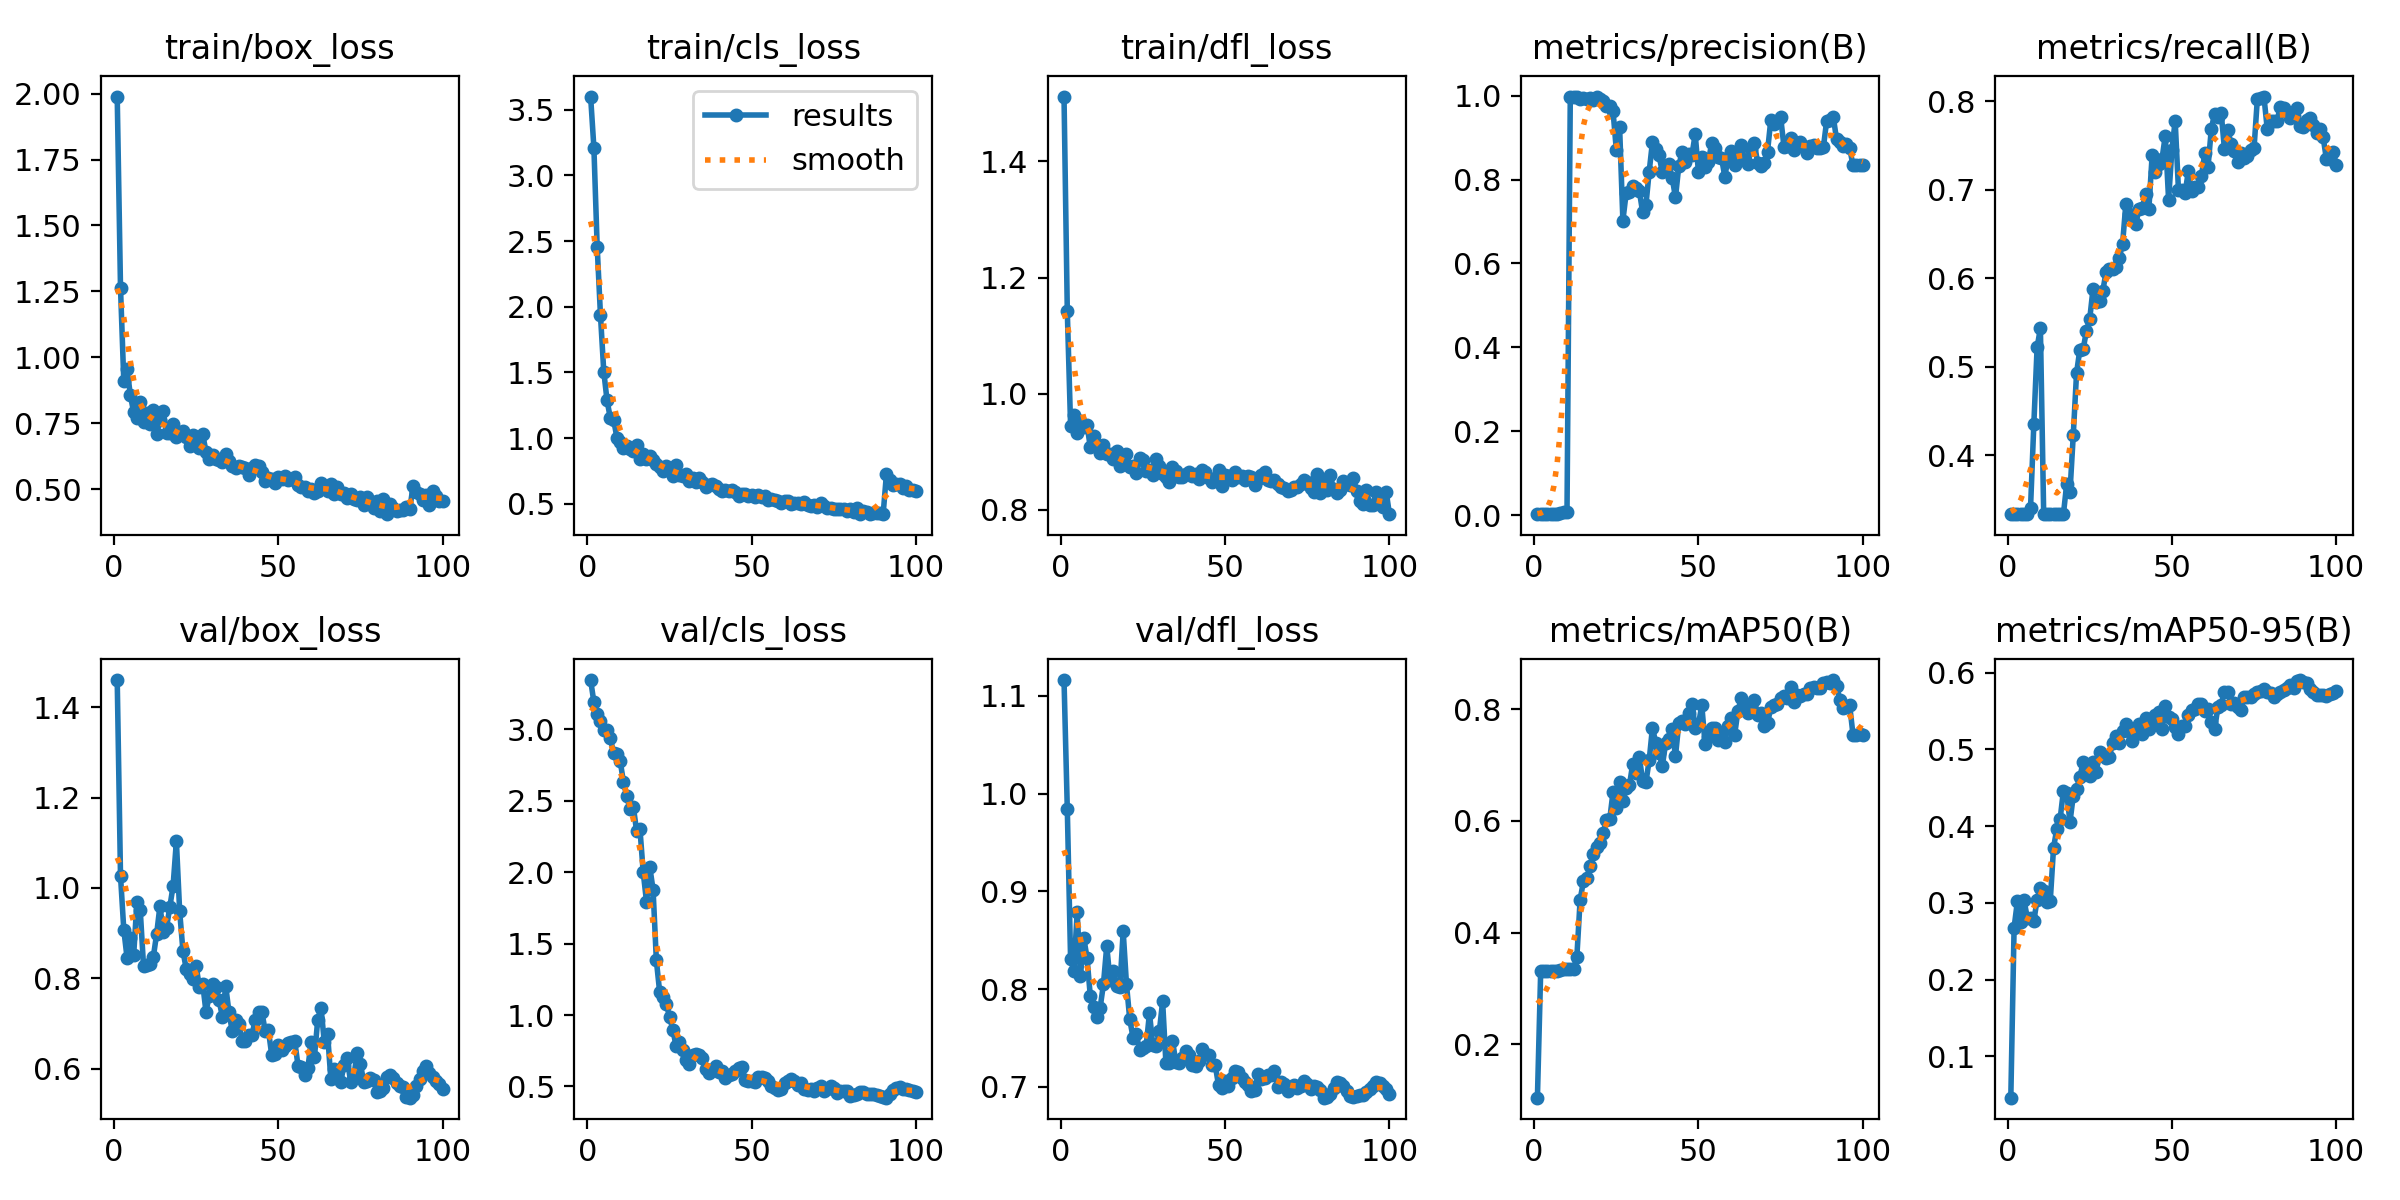

Source data for this figure (header and first rows):
epoch, time, train/box_loss, train/cls_loss, train/dfl_loss, metrics/precision(B), metrics/recall(B), metrics/mAP50(B), metrics/mAP50-95(B), val/box_loss, val/cls_loss, val/dfl_loss, lr/pg0, lr/pg1, lr/pg2
1, 6.588, 1.989, 3.601, 1.512, 0.00205, 0.3333, 0.1041, 0.04616, 1.461, 3.344, 1.116, 5.716e-05, 5.716e-05, 5.716e-05
2, 9.075, 1.264, 3.21, 1.142, 0.00228, 0.3333, 0.3317, 0.2679, 1.027, 3.189, 0.9841, 0.0001273, 0.0001273, 0.0001273
3, 10.42, 0.91, 2.456, 0.9448, 0.00248, 0.3333, 0.3317, 0.3019, 0.9077, 3.104, 0.8304, 0.0001961, 0.0001961, 0.0001961
4, 11.67, 0.9555, 1.935, 0.9631, 0.00247, 0.3333, 0.3317, 0.2757, 0.845, 3.06, 0.8186, 0.0002634, 0.0002634, 0.0002634
5, 12.91, 0.8556, 1.507, 0.9323, 0.00228, 0.3333, 0.3317, 0.3038, 0.8892, 2.991, 0.8785, 0.0003294, 0.0003294, 0.0003294
6, 14.15, 0.7912, 1.287, 0.9539, 0.00219, 0.3333, 0.3317, 0.2809, 0.8506, 2.995, 0.8132, 0.0003939, 0.0003939, 0.0003939
7, 15.39, 0.7702, 1.152, 0.9423, 0.00229, 0.3406, 0.3317, 0.2798, 0.9696, 2.936, 0.8526, 0.000457, 0.000457, 0.000457
8, 16.62, 0.8298, 1.142, 0.9463, 0.00443, 0.4348, 0.3332, 0.2764, 0.9516, 2.833, 0.832, 0.0005187, 0.0005187, 0.0005187
9, 17.86, 0.755, 1.003, 0.9079, 0.00616, 0.5217, 0.3346, 0.3042, 0.8278, 2.828, 0.7928, 0.000579, 0.000579, 0.000579
10, 19.09, 0.7903, 0.9675, 0.9268, 0.00651, 0.5435, 0.3349, 0.32, 0.8296, 2.778, 0.7817, 0.0006378, 0.0006378, 0.0006378
11, 20.35, 0.7484, 0.9272, 0.9115, 0.997, 0.3333, 0.3348, 0.316, 0.8322, 2.628, 0.7718, 0.0006953, 0.0006953, 0.0006953
12, 21.58, 0.799, 0.9435, 0.898, 0.9972, 0.3333, 0.3356, 0.3006, 0.8481, 2.531, 0.7811, 0.0007513, 0.0007513, 0.0007513
13, 22.77, 0.7097, 0.9182, 0.9125, 0.9979, 0.3333, 0.3566, 0.3026, 0.8985, 2.439, 0.8052, 0.0008059, 0.0008059, 0.0008059
14, 24, 0.7633, 0.9005, 0.8969, 0.9924, 0.3333, 0.4592, 0.3719, 0.9603, 2.456, 0.8441, 0.0008591, 0.0008591, 0.0008591
15, 25.23, 0.7947, 0.9444, 0.8965, 0.9943, 0.3333, 0.4917, 0.3968, 0.9035, 2.286, 0.8092, 0.0009109, 0.0009109, 0.0009109
16, 26.42, 0.7108, 0.8388, 0.8879, 0.9929, 0.3333, 0.4973, 0.4091, 0.9121, 2.304, 0.8184, 0.0009613, 0.0009613, 0.0009613
17, 27.64, 0.7128, 0.8773, 0.9009, 0.994, 0.3333, 0.5191, 0.4461, 0.9577, 2, 0.8034, 0.00101, 0.00101, 0.00101
18, 28.85, 0.7451, 0.8447, 0.8748, 0.9906, 0.3673, 0.5415, 0.4433, 1.005, 1.793, 0.8021, 0.001058, 0.001058, 0.001058
19, 30.04, 0.6981, 0.8635, 0.8815, 0.9971, 0.3583, 0.5537, 0.4054, 1.104, 2.036, 0.8591, 0.001104, 0.001104, 0.001104
20, 31.28, 0.7107, 0.8306, 0.897, 0.992, 0.4228, 0.56, 0.4398, 0.948, 1.878, 0.8051, 0.001149, 0.001149, 0.001149
21, 32.47, 0.7192, 0.8001, 0.873, 0.9864, 0.4928, 0.5782, 0.4483, 0.8601, 1.382, 0.769, 0.001146, 0.001146, 0.001146
22, 33.66, 0.6991, 0.7823, 0.8761, 0.9755, 0.5193, 0.6014, 0.4638, 0.8209, 1.162, 0.7505, 0.001132, 0.001132, 0.001132
23, 34.86, 0.6622, 0.7536, 0.8633, 0.9753, 0.5195, 0.6029, 0.4835, 0.8091, 1.125, 0.7538, 0.001118, 0.001118, 0.001118
24, 36.09, 0.7051, 0.7845, 0.8886, 0.9632, 0.5403, 0.6519, 0.477, 0.7993, 1.081, 0.7378, 0.001104, 0.001104, 0.001104
25, 37.26, 0.6701, 0.766, 0.8853, 0.8713, 0.5537, 0.6233, 0.4648, 0.827, 0.9891, 0.7397, 0.001089, 0.001089, 0.001089
26, 38.47, 0.6551, 0.7144, 0.867, 0.9258, 0.5877, 0.6696, 0.4836, 0.7809, 0.8982, 0.7421, 0.001075, 0.001075, 0.001075
27, 39.66, 0.7083, 0.7924, 0.8679, 0.7021, 0.5727, 0.6361, 0.4708, 0.7881, 0.783, 0.7755, 0.001061, 0.001061, 0.001061
28, 40.91, 0.642, 0.7172, 0.8605, 0.7678, 0.5744, 0.6585, 0.496, 0.7258, 0.81, 0.7429, 0.001047, 0.001047, 0.001047
29, 42.11, 0.6127, 0.7122, 0.8881, 0.7707, 0.586, 0.664, 0.4923, 0.7611, 0.7539, 0.7414, 0.001033, 0.001033, 0.001033
30, 43.3, 0.6285, 0.7248, 0.8757, 0.7849, 0.6073, 0.7029, 0.4885, 0.7878, 0.6878, 0.7567, 0.001019, 0.001019, 0.001019
31, 44.5, 0.6137, 0.6762, 0.8619, 0.7802, 0.6099, 0.6862, 0.4905, 0.7807, 0.6565, 0.7875, 0.001005, 0.001005, 0.001005
32, 45.75, 0.6109, 0.6983, 0.8563, 0.7734, 0.6104, 0.715, 0.5088, 0.7511, 0.7175, 0.7243, 0.0009904, 0.0009904, 0.0009904
33, 47, 0.6044, 0.6688, 0.8477, 0.7224, 0.6126, 0.6723, 0.5173, 0.7143, 0.726, 0.724, 0.0009763, 0.0009763, 0.0009763
34, 48.21, 0.6333, 0.7003, 0.8741, 0.7384, 0.6231, 0.6692, 0.509, 0.7836, 0.7235, 0.7472, 0.0009621, 0.0009621, 0.0009621
35, 49.42, 0.6052, 0.6649, 0.8663, 0.8187, 0.6387, 0.7086, 0.5246, 0.7244, 0.696, 0.7259, 0.000948, 0.000948, 0.000948
36, 50.7, 0.5892, 0.6264, 0.8569, 0.8896, 0.6842, 0.7674, 0.5328, 0.6822, 0.6216, 0.7244, 0.0009339, 0.0009339, 0.0009339
37, 51.9, 0.5803, 0.6398, 0.8565, 0.8732, 0.6724, 0.7398, 0.5242, 0.7083, 0.5929, 0.7297, 0.0009197, 0.0009197, 0.0009197
38, 53.12, 0.589, 0.6482, 0.8623, 0.8576, 0.6695, 0.7222, 0.5114, 0.6988, 0.6138, 0.7364, 0.0009056, 0.0009056, 0.0009056
39, 54.32, 0.5846, 0.6352, 0.8645, 0.8176, 0.6616, 0.6984, 0.5262, 0.6613, 0.6402, 0.7324, 0.0008914, 0.0008914, 0.0008914
40, 55.55, 0.5791, 0.6109, 0.8586, 0.8317, 0.6779, 0.7394, 0.5329, 0.6604, 0.6008, 0.7222, 0.0008773, 0.0008773, 0.0008773
41, 56.75, 0.5538, 0.6012, 0.861, 0.8362, 0.6797, 0.7464, 0.5202, 0.6736, 0.6073, 0.721, 0.0008631, 0.0008631, 0.0008631
42, 57.96, 0.579, 0.609, 0.8528, 0.8043, 0.695, 0.7645, 0.5403, 0.6748, 0.5584, 0.726, 0.000849, 0.000849, 0.000849
43, 59.16, 0.5907, 0.5964, 0.8682, 0.7572, 0.6783, 0.716, 0.5261, 0.7084, 0.5818, 0.7392, 0.0008348, 0.0008348, 0.0008348
44, 60.38, 0.5858, 0.6026, 0.8656, 0.8315, 0.7392, 0.7747, 0.5317, 0.725, 0.5843, 0.734, 0.0008207, 0.0008207, 0.0008207
45, 61.58, 0.5642, 0.5923, 0.8555, 0.8661, 0.7198, 0.7783, 0.5448, 0.7261, 0.6065, 0.7325, 0.0008065, 0.0008065, 0.0008065
46, 62.79, 0.5297, 0.5615, 0.8481, 0.842, 0.7284, 0.7732, 0.5484, 0.6836, 0.6272, 0.7227, 0.0007924, 0.0007924, 0.0007924
47, 64.01, 0.54, 0.5776, 0.8537, 0.8616, 0.7348, 0.7929, 0.5273, 0.6849, 0.6357, 0.7222, 0.0007782, 0.0007782, 0.0007782
48, 65.23, 0.5397, 0.5759, 0.8681, 0.8579, 0.7611, 0.8103, 0.5572, 0.6302, 0.5464, 0.7017, 0.0007641, 0.0007641, 0.0007641
49, 66.43, 0.5226, 0.5596, 0.8404, 0.9083, 0.6887, 0.7673, 0.5427, 0.632, 0.535, 0.6989, 0.0007499, 0.0007499, 0.0007499
50, 67.63, 0.5437, 0.5708, 0.8606, 0.817, 0.745, 0.7726, 0.5399, 0.6516, 0.5377, 0.7056, 0.0007358, 0.0007358, 0.0007358
51, 68.82, 0.5364, 0.553, 0.8584, 0.8541, 0.7777, 0.808, 0.529, 0.6418, 0.5303, 0.7011, 0.0007216, 0.0007216, 0.0007216
52, 70.04, 0.5482, 0.5673, 0.8511, 0.8289, 0.6997, 0.738, 0.5197, 0.6508, 0.5697, 0.7091, 0.0007075, 0.0007075, 0.0007075
53, 71.24, 0.5354, 0.549, 0.865, 0.8429, 0.6998, 0.7506, 0.5302, 0.6574, 0.5684, 0.7159, 0.0006934, 0.0006934, 0.0006934
54, 72.43, 0.5387, 0.5602, 0.8565, 0.8861, 0.6959, 0.7671, 0.5306, 0.6597, 0.5577, 0.7148, 0.0006792, 0.0006792, 0.0006792
55, 73.63, 0.5472, 0.5324, 0.8587, 0.8751, 0.7206, 0.7674, 0.5446, 0.6619, 0.5387, 0.7092, 0.0006651, 0.0006651, 0.0006651
56, 74.86, 0.5157, 0.5377, 0.8512, 0.8543, 0.6986, 0.7452, 0.552, 0.6061, 0.5011, 0.7046, 0.0006509, 0.0006509, 0.0006509
57, 76.06, 0.5072, 0.5324, 0.8576, 0.8523, 0.7035, 0.756, 0.5531, 0.6037, 0.487, 0.7019, 0.0006368, 0.0006368, 0.0006368
58, 77.27, 0.5089, 0.5221, 0.8562, 0.807, 0.7024, 0.7412, 0.5586, 0.5867, 0.4748, 0.6957, 0.0006226, 0.0006226, 0.0006226
59, 78.48, 0.4939, 0.509, 0.8428, 0.8504, 0.7155, 0.771, 0.5595, 0.602, 0.4818, 0.6966, 0.0006085, 0.0006085, 0.0006085
60, 79.69, 0.5012, 0.5188, 0.853, 0.8683, 0.7409, 0.7847, 0.5496, 0.6581, 0.5247, 0.7133, 0.0005943, 0.0005943, 0.0005943
... 40 more rows
